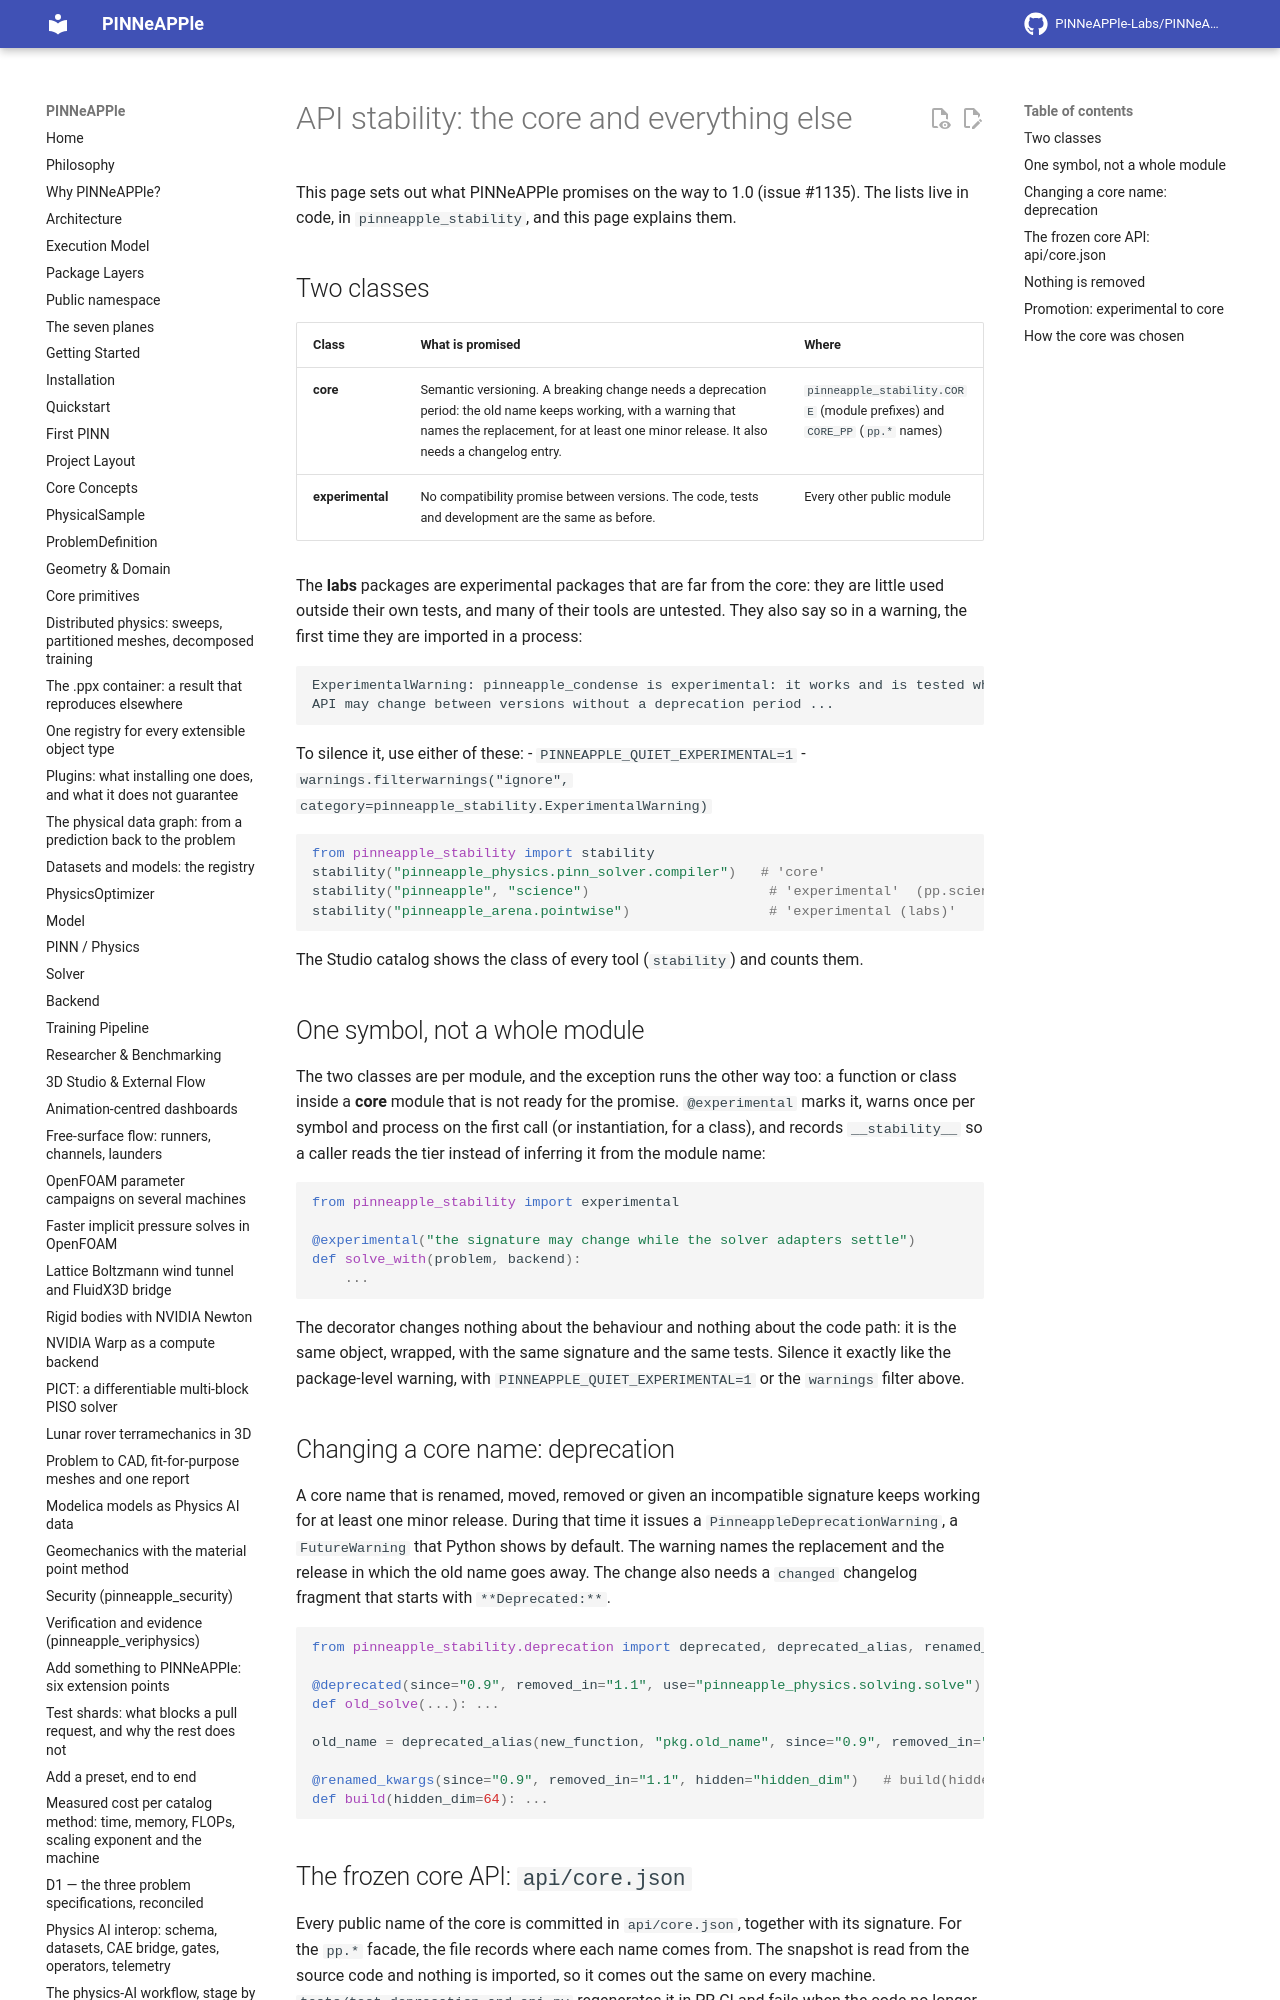

repository: PINNeAPPle-Labs/PINNeAPPle · page: api_stability/index.html · generator: mkdocs

# API stability: the core and everything else

This page sets out what PINNeAPPle promises on the way to 1.0 (issue #1135). The lists live in code, in
`pinneapple_stability`, and this page explains them.
